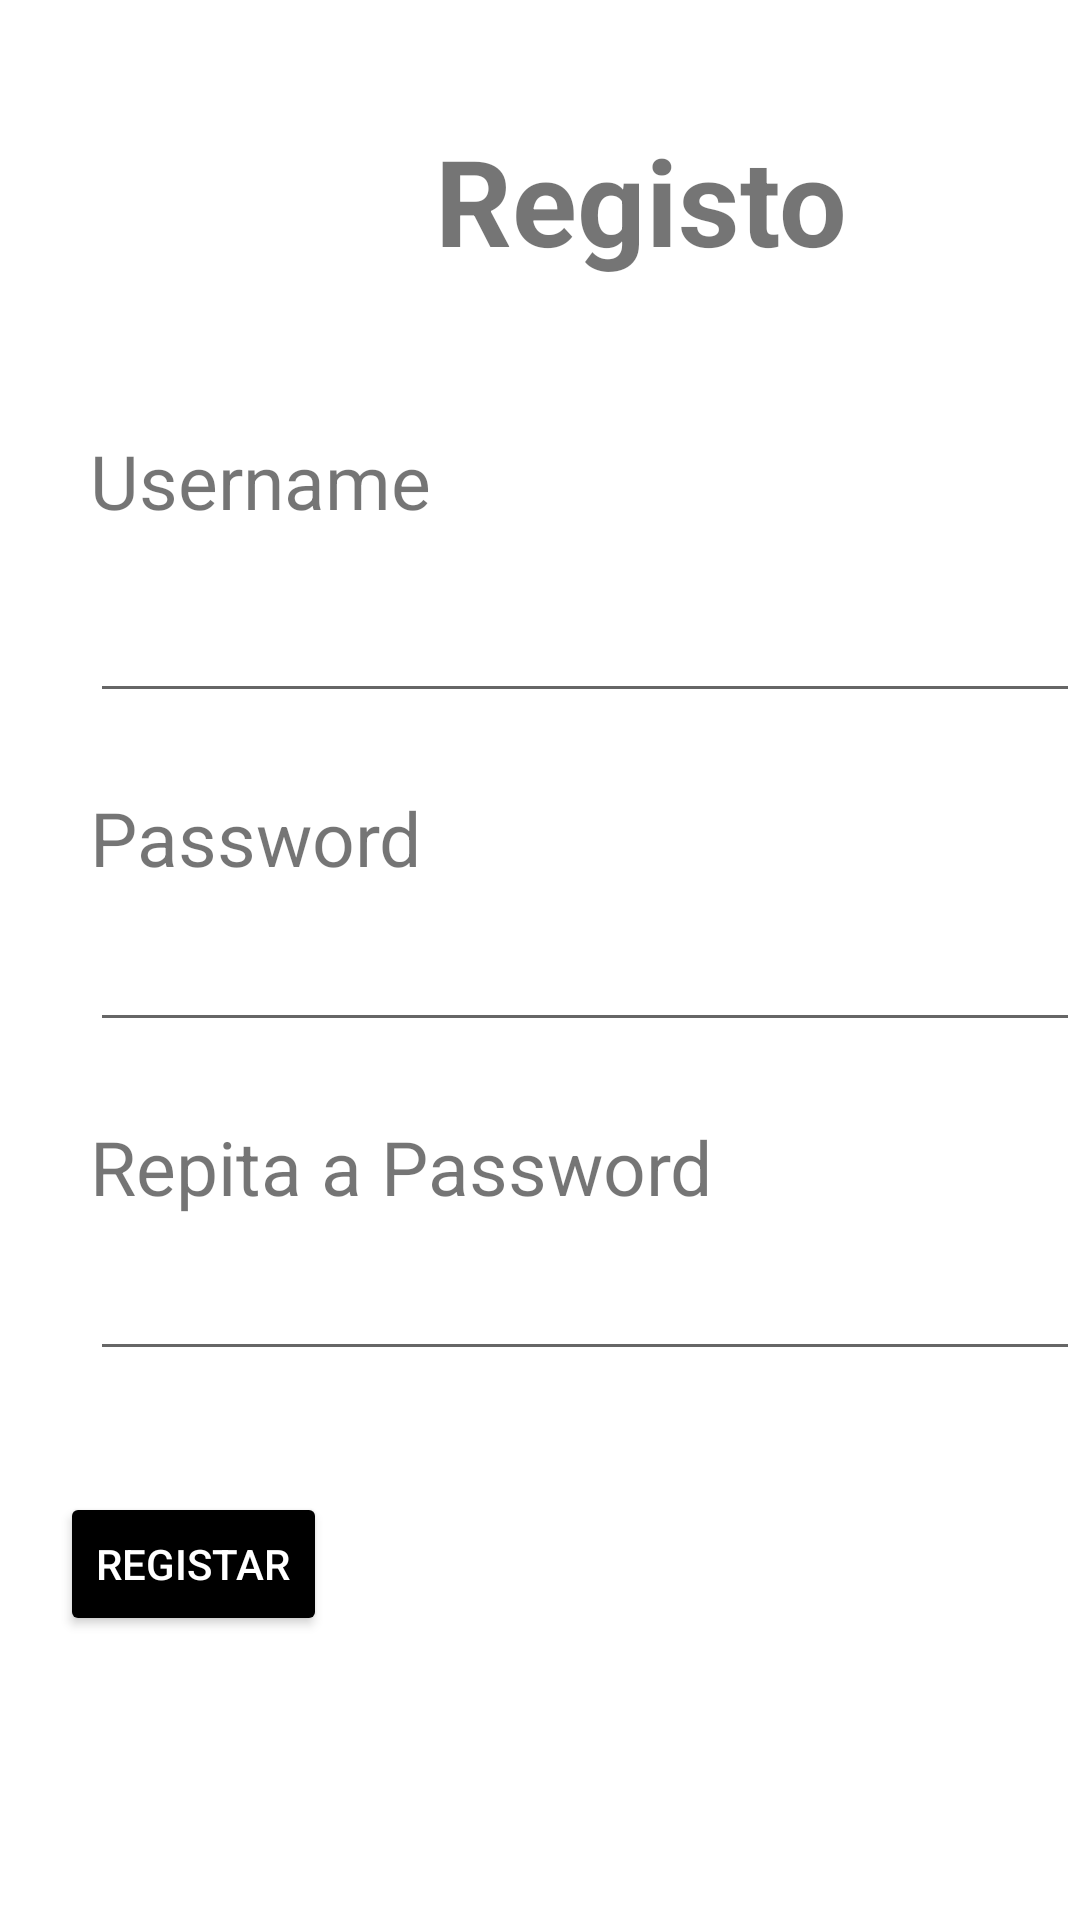

Reconstruct the res/layout file that produces this screen, plus the resources it refers to.
<!-- AndroidManifest.xml: application theme AppTheme -->
<!-- res/layout/registo.xml -->
<?xml version="1.0" encoding="utf-8"?>
<RelativeLayout xmlns:android="http://schemas.android.com/apk/res/android"
    xmlns:app="http://schemas.android.com/apk/res-auto"
    android:orientation="vertical"
    android:layout_width="match_parent"
    android:layout_height="match_parent"
    android:background="@color/corFundo"
    android:id="@+id/relative1">

    <TextView
        android:id="@+id/TextoViewTitulo"
        android:layout_marginTop="40dp"
        android:layout_marginStart="145dp"
        android:layout_width="match_parent"
        android:layout_height="wrap_content"
        android:text="@string/registo"
        android:textStyle="bold"
        android:textSize="40sp"
        android:fontFamily="sans-serif">

    </TextView>

    <TextView
        android:id="@+id/TextoViewlogin"
        android:layout_below="@+id/TextoViewTitulo"
        android:layout_marginTop="50dp"
        android:layout_marginStart="30dp"
        android:layout_width="wrap_content"
        android:layout_height="wrap_content"
        android:text="@string/username"
        android:labelFor="@+id/login"

        android:textSize="25sp"
        android:fontFamily="sans-serif">

    </TextView>

        <EditText
            android:id="@+id/login"
            android:layout_below="@+id/TextoViewlogin"
            android:layout_marginTop="10dp"
            android:layout_marginStart="30dp"
            android:layout_width="match_parent"
            android:layout_height="wrap_content"
            android:fontFamily="sans-serif"
            android:textSize="25sp"
            android:inputType="text"
            android:importantForAutofill="no" />

        <TextView
            android:id="@+id/TextViewPassword"
            android:layout_marginTop="12pt"
            android:layout_marginStart="30dp"
            android:layout_below="@+id/login"
            android:layout_width="wrap_content"
            android:layout_height="wrap_content"
            android:text="@string/password"
            android:fontFamily="sans-serif"
            android:textSize="25sp"
            >

        </TextView>

        <EditText
            android:id="@+id/password"
            android:layout_below="@+id/TextViewPassword"
            android:layout_marginTop="10dp"
            android:layout_marginStart="30dp"
            android:layout_width="match_parent"
            android:layout_height="wrap_content"
            android:fontFamily="sans-serif-light"
            android:inputType="textPassword"
            android:textSize="18sp" />

    <TextView
        android:id="@+id/TextViewPassword2"
        android:layout_marginTop="12pt"
        android:layout_marginStart="30dp"
        android:layout_below="@+id/password"
        android:layout_width="wrap_content"
        android:layout_height="wrap_content"
        android:text="@string/repetirpassword"
        android:fontFamily="sans-serif"
        android:textSize="25sp"
        >

    </TextView>

    <EditText
        android:id="@+id/password2"
        android:layout_below="@+id/TextViewPassword2"
        android:layout_marginTop="10dp"
        android:layout_marginStart="30dp"
        android:layout_width="match_parent"
        android:layout_height="wrap_content"
        android:fontFamily="sans-serif-light"
        android:inputType="textPassword"
        android:textSize="18sp" />

    <RelativeLayout
        android:layout_width="match_parent"
        android:layout_height="wrap_content"
        android:layout_alignParentBottom="true"
        android:layout_below="@+id/password"
        android:layout_marginTop="150dp"
        android:orientation="vertical"
        >


        <Button
            android:id="@+id/button_registo"
            style="@style/Widget.AppCompat.Button.Colored"
            android:layout_width="wrap_content"
            android:layout_height="wrap_content"
            android:backgroundTint="#000000"
            android:textAppearance="@style/TextAppearance.AppCompat.Button"
            android:textColor="@color/corFundo"
            android:layout_marginLeft="20dp"
            android:text="@string/registar" />


    </RelativeLayout>

</RelativeLayout>
<!-- resources referenced by this layout -->
<resources>
  <color name="corFundo">#FFFFFF</color>
  <string name="password">Password</string>
  <string name="registar">Registar</string>
  <string name="registo">Registo</string>
  <string name="repetirpassword">Repita a Password</string>
  <string name="username">Username</string>
  <style name="AppTheme" parent="Theme.AppCompat.Light.DarkActionBar">
          
          <item name="colorPrimary">@color/colorPrimary</item>
          <item name="colorPrimaryDark">@color/colorPrimaryDark</item>
          <item name="colorAccent">@color/colorAccent</item>
      </style>
  <color name="colorPrimary">#000000</color>
  <color name="colorPrimaryDark">#000000</color>
  <color name="colorAccent">#03DAC5</color>
</resources>
